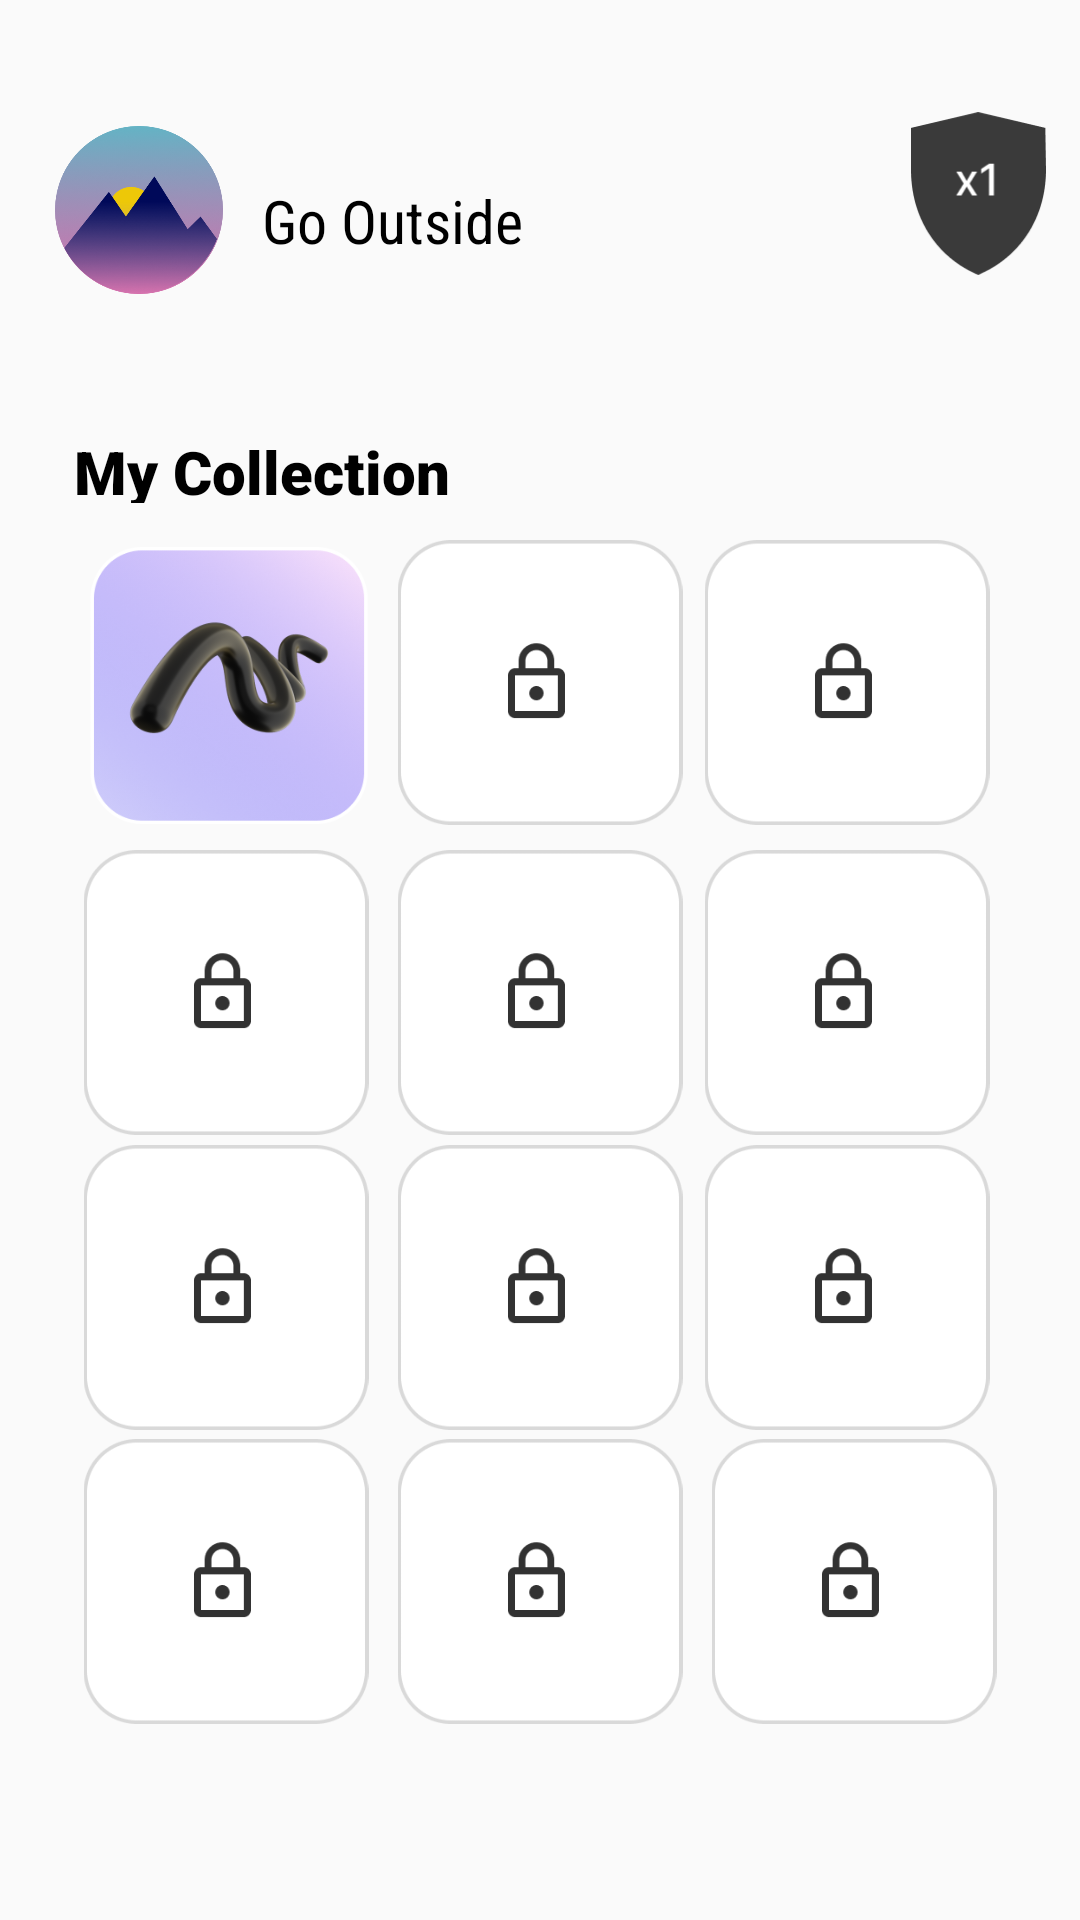

The Android layout XML behind this screen, and the referenced resources:
<!-- AndroidManifest.xml: application theme AppTheme -->
<!-- res/layout/fragment_collection.xml -->
<androidx.constraintlayout.widget.ConstraintLayout xmlns:android="http://schemas.android.com/apk/res/android"
    xmlns:app="http://schemas.android.com/apk/res-auto"
    xmlns:tools="http://schemas.android.com/tools"
    android:layout_width="match_parent"
    android:layout_height="match_parent"
    tools:context="me.kristhecanadian.gooutside.ui.dashboard.DashboardFragment">

    <TextView
        android:id="@+id/lets_go_exp"
        android:layout_width="160dp"
        android:layout_height="24dp"
        android:layout_alignParentLeft="true"
        android:layout_alignParentTop="true"
        android:fontFamily="sans-serif-black"
        android:gravity="top"
        android:text="@string/my_collection"
        android:textAppearance="@style/lets_go_exp"
        app:layout_constraintBottom_toBottomOf="parent"
        app:layout_constraintEnd_toEndOf="parent"
        app:layout_constraintHorizontal_bias="0.123"
        app:layout_constraintStart_toStartOf="parent"
        app:layout_constraintTop_toTopOf="parent"
        app:layout_constraintVertical_bias="0.233" />

    <TextView
        android:id="@+id/lets_go_exp2"
        android:layout_width="160dp"
        android:layout_height="24dp"
        android:layout_alignParentLeft="true"
        android:layout_alignParentTop="true"
        android:layout_marginTop="60dp"
        android:fontFamily="sans-serif-condensed"
        android:gravity="top"
        android:text="@string/go_outside"
        android:textAppearance="@style/lets_go_exp"
        app:layout_constraintEnd_toEndOf="parent"
        app:layout_constraintHorizontal_bias="0.103"
        app:layout_constraintStart_toEndOf="@+id/imageView6"
        app:layout_constraintTop_toTopOf="parent" />

    <ImageView
        android:id="@+id/imageView6"
        android:layout_width="56dp"
        android:layout_height="76dp"
        android:layout_marginTop="32dp"
        android:src="@mipmap/logo"
        app:layout_constraintEnd_toEndOf="parent"
        app:layout_constraintHorizontal_bias="0.06"
        app:layout_constraintStart_toStartOf="parent"
        app:layout_constraintTop_toTopOf="parent" />

    <ImageView
        android:id="@+id/imageView7"
        android:layout_width="45dp"
        android:layout_height="65dp"
        android:layout_marginStart="45dp"
        android:layout_marginTop="32dp"
        android:src="@mipmap/badge"
        app:layout_constraintEnd_toEndOf="parent"
        app:layout_constraintStart_toEndOf="@+id/lets_go_exp2"
        app:layout_constraintTop_toTopOf="parent" />

    <ImageView
        android:id="@+id/imageView22"
        android:layout_width="98dp"
        android:layout_height="95dp"
        android:src="@mipmap/found_collection"
        app:layout_constraintBottom_toBottomOf="parent"
        app:layout_constraintEnd_toEndOf="parent"
        app:layout_constraintHorizontal_bias="0.1"
        app:layout_constraintStart_toStartOf="parent"
        app:layout_constraintTop_toTopOf="parent"
        app:layout_constraintVertical_bias="0.32999998"
        app:srcCompat="@mipmap/found_collection" />

    <ImageView
        android:id="@+id/imageView25"
        android:layout_width="98dp"
        android:layout_height="95dp"
        android:src="@mipmap/collection_locked"
        app:layout_constraintBottom_toBottomOf="parent"
        app:layout_constraintEnd_toEndOf="parent"
        app:layout_constraintHorizontal_bias="0.1"
        app:layout_constraintStart_toStartOf="parent"
        app:layout_constraintTop_toTopOf="parent"
        app:layout_constraintVertical_bias="0.52" />

    <ImageView
        android:id="@+id/imageView28"
        android:layout_width="98dp"
        android:layout_height="95dp"
        android:src="@mipmap/collection_locked"
        app:layout_constraintBottom_toBottomOf="parent"
        app:layout_constraintEnd_toEndOf="parent"
        app:layout_constraintHorizontal_bias="0.1"
        app:layout_constraintStart_toStartOf="parent"
        app:layout_constraintTop_toTopOf="parent"
        app:layout_constraintVertical_bias="0.7" />

    <ImageView
        android:id="@+id/imageView29"
        android:layout_width="98dp"
        android:layout_height="95dp"
        android:src="@mipmap/collection_locked"
        app:layout_constraintBottom_toBottomOf="parent"
        app:layout_constraintEnd_toEndOf="parent"
        app:layout_constraintStart_toStartOf="parent"
        app:layout_constraintTop_toTopOf="parent"
        app:layout_constraintVertical_bias="0.7" />

    <ImageView
        android:id="@+id/imageView30"
        android:layout_width="98dp"
        android:layout_height="95dp"
        android:src="@mipmap/collection_locked"
        app:layout_constraintBottom_toBottomOf="parent"
        app:layout_constraintEnd_toEndOf="parent"
        app:layout_constraintHorizontal_bias="0.89"
        app:layout_constraintStart_toStartOf="parent"
        app:layout_constraintTop_toTopOf="parent"
        app:layout_constraintVertical_bias="0.7" />

    <ImageView
        android:id="@+id/imageView31"
        android:layout_width="98dp"
        android:layout_height="95dp"
        android:src="@mipmap/collection_locked"
        app:layout_constraintBottom_toBottomOf="parent"
        app:layout_constraintEnd_toEndOf="parent"
        app:layout_constraintHorizontal_bias="0.1"
        app:layout_constraintStart_toStartOf="parent"
        app:layout_constraintTop_toTopOf="parent"
        app:layout_constraintVertical_bias="0.88" />

    <ImageView
        android:id="@+id/imageView32"
        android:layout_width="98dp"
        android:layout_height="95dp"
        android:src="@mipmap/collection_locked"
        app:layout_constraintBottom_toBottomOf="parent"
        app:layout_constraintEnd_toEndOf="parent"
        app:layout_constraintStart_toStartOf="parent"
        app:layout_constraintTop_toTopOf="parent"
        app:layout_constraintVertical_bias="0.88" />

    <ImageView
        android:id="@+id/imageView33"
        android:layout_width="98dp"
        android:layout_height="95dp"
        android:src="@mipmap/collection_locked"
        app:layout_constraintBottom_toBottomOf="parent"
        app:layout_constraintEnd_toEndOf="parent"
        app:layout_constraintHorizontal_bias="0.9"
        app:layout_constraintStart_toStartOf="parent"
        app:layout_constraintTop_toTopOf="parent"
        app:layout_constraintVertical_bias="0.88" />

    <ImageView
        android:id="@+id/imageView26"
        android:layout_width="98dp"
        android:layout_height="95dp"
        android:src="@mipmap/collection_locked"
        app:layout_constraintBottom_toBottomOf="parent"
        app:layout_constraintEnd_toEndOf="parent"
        app:layout_constraintStart_toStartOf="parent"
        app:layout_constraintTop_toTopOf="parent"
        app:layout_constraintVertical_bias="0.52" />

    <ImageView
        android:id="@+id/imageView27"
        android:layout_width="98dp"
        android:layout_height="95dp"
        android:src="@mipmap/collection_locked"
        app:layout_constraintBottom_toBottomOf="parent"
        app:layout_constraintEnd_toEndOf="parent"
        app:layout_constraintHorizontal_bias="0.89"
        app:layout_constraintStart_toStartOf="parent"
        app:layout_constraintTop_toTopOf="parent"
        app:layout_constraintVertical_bias="0.52" />

    <ImageView
        android:id="@+id/imageView23"
        android:layout_width="98dp"
        android:layout_height="95dp"
        android:src="@mipmap/collection_locked"
        app:layout_constraintBottom_toBottomOf="parent"
        app:layout_constraintEnd_toEndOf="parent"
        app:layout_constraintHorizontal_bias="0.89"
        app:layout_constraintStart_toStartOf="parent"
        app:layout_constraintTop_toTopOf="parent"
        app:layout_constraintVertical_bias="0.32999998" />

    <ImageView
        android:id="@+id/imageView24"
        android:layout_width="98dp"
        android:layout_height="95dp"
        android:src="@mipmap/collection_locked"
        app:layout_constraintBottom_toBottomOf="parent"
        app:layout_constraintEnd_toEndOf="parent"
        app:layout_constraintStart_toStartOf="parent"
        app:layout_constraintTop_toTopOf="parent"
        app:layout_constraintVertical_bias="0.32999998" />


</androidx.constraintlayout.widget.ConstraintLayout>
<!-- resources referenced by this layout -->
<resources>
  <!-- mipmap badge: png bitmap (mipmap-mdpi, 2615 bytes) -->
  <!-- mipmap collection_locked: png bitmap (mipmap-xhdpi, 4949 bytes) -->
  <!-- mipmap found_collection: png bitmap (mipmap-xhdpi, 119187 bytes) -->
  <!-- mipmap logo: png bitmap (mipmap-mdpi, 102835 bytes) -->
  <string name="go_outside">Go Outside</string>
  <string name="my_collection">My Collection</string>
  <style name="lets_go_exp">
          <item name="android:textSize">20sp</item>
          <item name="android:textColor">#000000</item>
      </style>
  <style name="AppTheme" parent="Theme.AppCompat.Light.DarkActionBar">
          
          <item name="colorPrimary">@color/colorPrimary</item>
          <item name="colorPrimaryDark">@color/colorPrimaryDark</item>
          <item name="colorAccent">@color/colorAccent</item>
      </style>
  <!-- not gathered from this repository: default colours our renderer supplied (Android Studio template values) -->
  <color name="colorPrimary">#FF6200EE</color>
  <color name="colorPrimaryDark">#FF3700B3</color>
  <color name="colorAccent">#FF03DAC5</color>
</resources>
